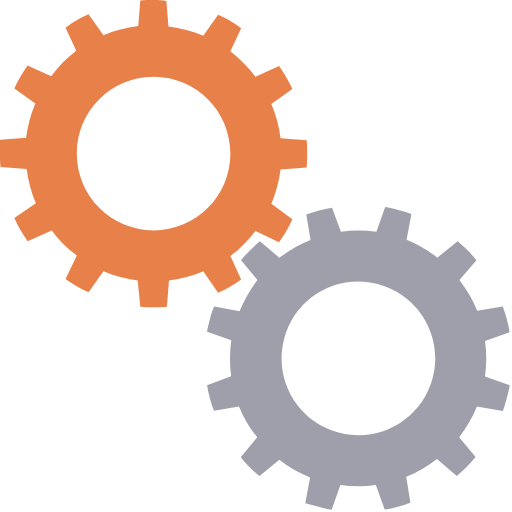
t = 0.00 s
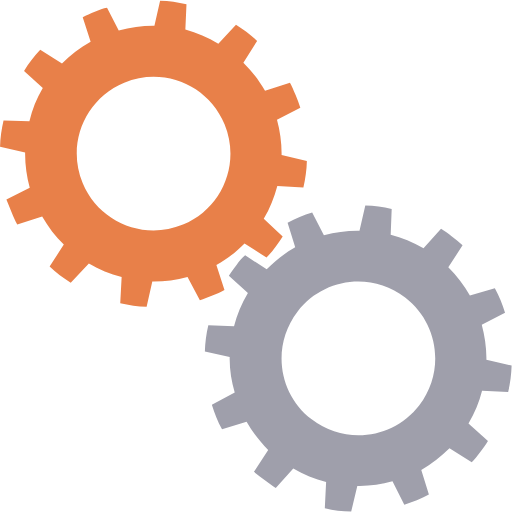
t = 0.25 s
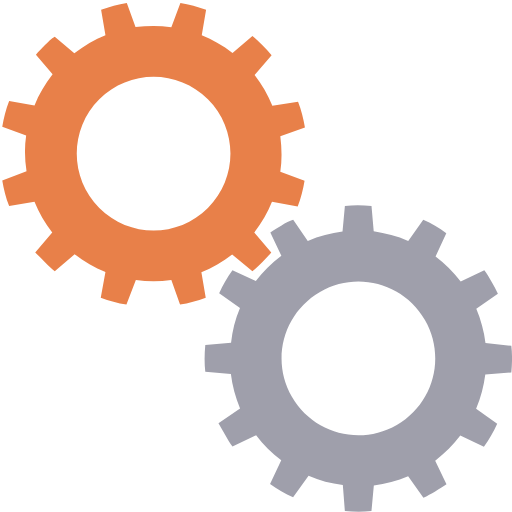
t = 0.50 s
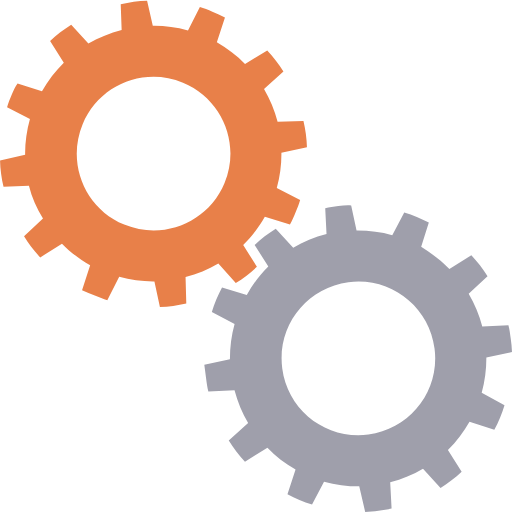
t = 0.75 s

The animated SVG that drew these frames (rendered in a browser with its animation timeline set to each time). Animation: 2 SMIL elements (animateTransform=2); one cycle of 1.00 s, repeats indefinitely.

<?xml version="1.0" encoding="utf-8"?><svg width='170px' height='170px' xmlns="http://www.w3.org/2000/svg" viewBox="0 0 100 100" preserveAspectRatio="xMidYMid" class="uil-gears"><rect x="0" y="0" width="100" height="100" fill="none" class="bk"></rect><g transform="translate(-20,-20)"><path d="M79.9,52.6C80,51.8,80,50.9,80,50s0-1.8-0.1-2.6l-5.1-0.4c-0.3-2.4-0.9-4.6-1.8-6.7l4.2-2.9c-0.7-1.6-1.6-3.1-2.6-4.5 L70,35c-1.4-1.9-3.1-3.5-4.9-4.9l2.2-4.6c-1.4-1-2.9-1.9-4.5-2.6L59.8,27c-2.1-0.9-4.4-1.5-6.7-1.8l-0.4-5.1C51.8,20,50.9,20,50,20 s-1.8,0-2.6,0.1l-0.4,5.1c-2.4,0.3-4.6,0.9-6.7,1.8l-2.9-4.1c-1.6,0.7-3.1,1.6-4.5,2.6l2.1,4.6c-1.9,1.4-3.5,3.1-5,4.9l-4.5-2.1 c-1,1.4-1.9,2.9-2.6,4.5l4.1,2.9c-0.9,2.1-1.5,4.4-1.8,6.8l-5,0.4C20,48.2,20,49.1,20,50s0,1.8,0.1,2.6l5,0.4 c0.3,2.4,0.9,4.7,1.8,6.8l-4.1,2.9c0.7,1.6,1.6,3.1,2.6,4.5l4.5-2.1c1.4,1.9,3.1,3.5,5,4.9l-2.1,4.6c1.4,1,2.9,1.9,4.5,2.6l2.9-4.1 c2.1,0.9,4.4,1.5,6.7,1.8l0.4,5.1C48.2,80,49.1,80,50,80s1.8,0,2.6-0.1l0.4-5.1c2.3-0.3,4.6-0.9,6.7-1.8l2.9,4.2 c1.6-0.7,3.1-1.6,4.5-2.6L65,69.9c1.9-1.4,3.5-3,4.9-4.9l4.6,2.2c1-1.4,1.9-2.9,2.6-4.5L73,59.8c0.9-2.1,1.5-4.4,1.8-6.7L79.9,52.6 z M50,65c-8.3,0-15-6.7-15-15c0-8.3,6.7-15,15-15s15,6.7,15,15C65,58.3,58.3,65,50,65z" fill="#e88049"><animateTransform attributeName="transform" type="rotate" from="90 50 50" to="0 50 50" dur="1s" repeatCount="indefinite"></animateTransform></path></g><g transform="translate(20,20) rotate(15 50 50)"><path d="M79.9,52.6C80,51.8,80,50.9,80,50s0-1.8-0.1-2.6l-5.1-0.4c-0.3-2.4-0.9-4.6-1.8-6.7l4.2-2.9c-0.7-1.6-1.6-3.1-2.6-4.5 L70,35c-1.4-1.9-3.1-3.5-4.9-4.9l2.2-4.6c-1.4-1-2.9-1.9-4.5-2.6L59.8,27c-2.1-0.9-4.4-1.5-6.7-1.8l-0.4-5.1C51.8,20,50.9,20,50,20 s-1.8,0-2.6,0.1l-0.4,5.1c-2.4,0.3-4.6,0.9-6.7,1.8l-2.9-4.1c-1.6,0.7-3.1,1.6-4.5,2.6l2.1,4.6c-1.9,1.4-3.5,3.1-5,4.9l-4.5-2.1 c-1,1.4-1.9,2.9-2.6,4.5l4.1,2.9c-0.9,2.1-1.5,4.4-1.8,6.8l-5,0.4C20,48.2,20,49.1,20,50s0,1.8,0.1,2.6l5,0.4 c0.3,2.4,0.9,4.7,1.8,6.8l-4.1,2.9c0.7,1.6,1.6,3.1,2.6,4.5l4.5-2.1c1.4,1.9,3.1,3.5,5,4.9l-2.1,4.6c1.4,1,2.9,1.9,4.5,2.6l2.9-4.1 c2.1,0.9,4.4,1.5,6.7,1.8l0.4,5.1C48.2,80,49.1,80,50,80s1.8,0,2.6-0.1l0.4-5.1c2.3-0.3,4.6-0.9,6.7-1.8l2.9,4.2 c1.6-0.7,3.1-1.6,4.5-2.6L65,69.9c1.9-1.4,3.5-3,4.9-4.9l4.6,2.2c1-1.4,1.9-2.9,2.6-4.5L73,59.8c0.9-2.1,1.5-4.4,1.8-6.7L79.9,52.6 z M50,65c-8.3,0-15-6.7-15-15c0-8.3,6.7-15,15-15s15,6.7,15,15C65,58.3,58.3,65,50,65z" fill="#9f9fab"><animateTransform attributeName="transform" type="rotate" from="0 50 50" to="90 50 50" dur="1s" repeatCount="indefinite"></animateTransform></path></g></svg>
